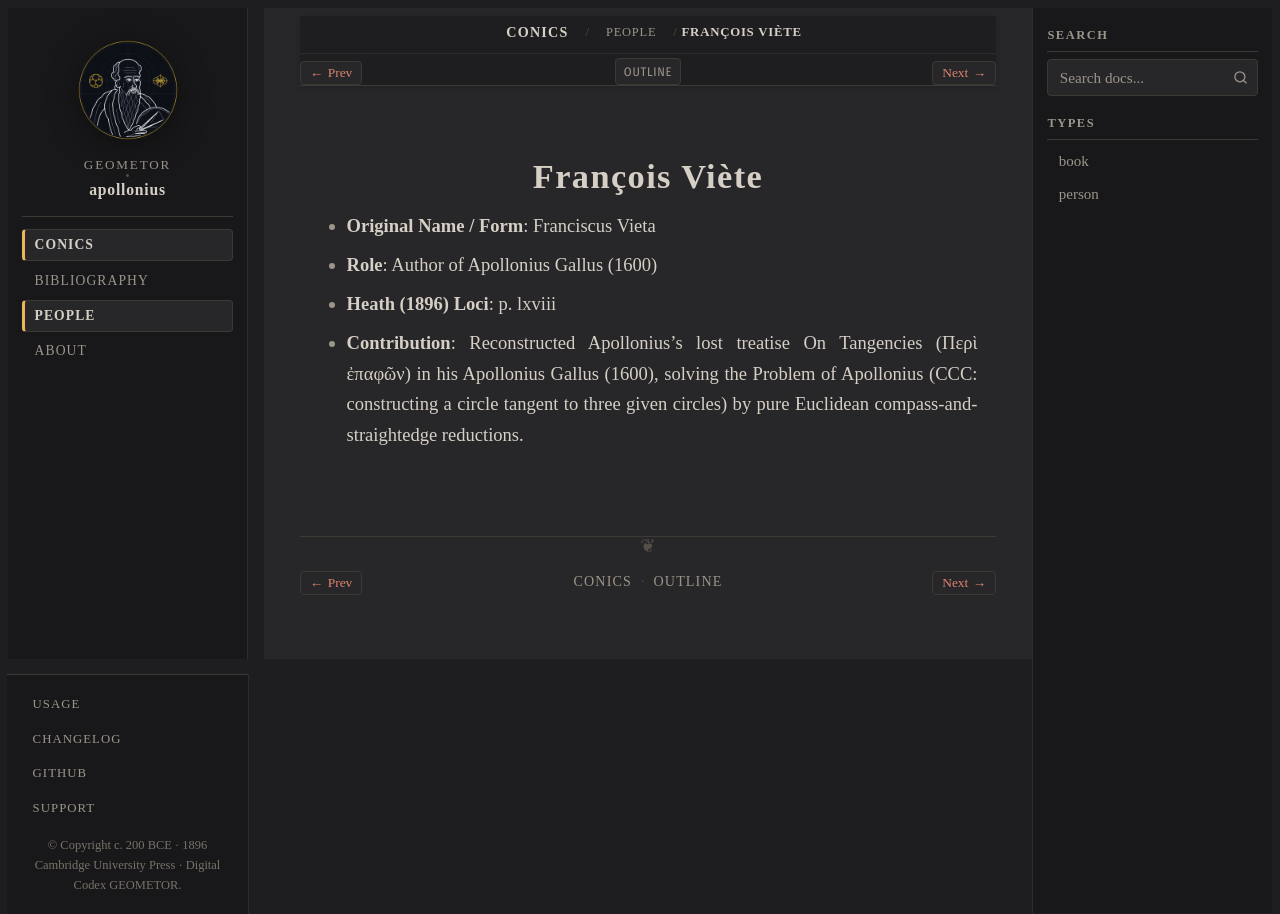

repository: geometor/apollonius · page: conics/people/viete.html · generator: sphinx

:type: person
:layout: book
:death_year: 1603
:death_label: 1603
:lifespan: 1540–1603
:excerpt: - Original Name / Form: Franciscus Vieta

.. _person-viete:

François Viète
==============

- **Original Name / Form**: Franciscus Vieta
- **Role**: Author of Apollonius Gallus (1600)
- **Heath (1896) Loci**: p. lxviii
- **Contribution**: Reconstructed Apollonius's lost treatise On Tangencies (Περὶ ἐπαφῶν) in his Apollonius Gallus (1600), solving the Problem of Apollonius (CCC: constructing a circle tangent to three given circles) by pure Euclidean compass-and-straightedge reductions.
